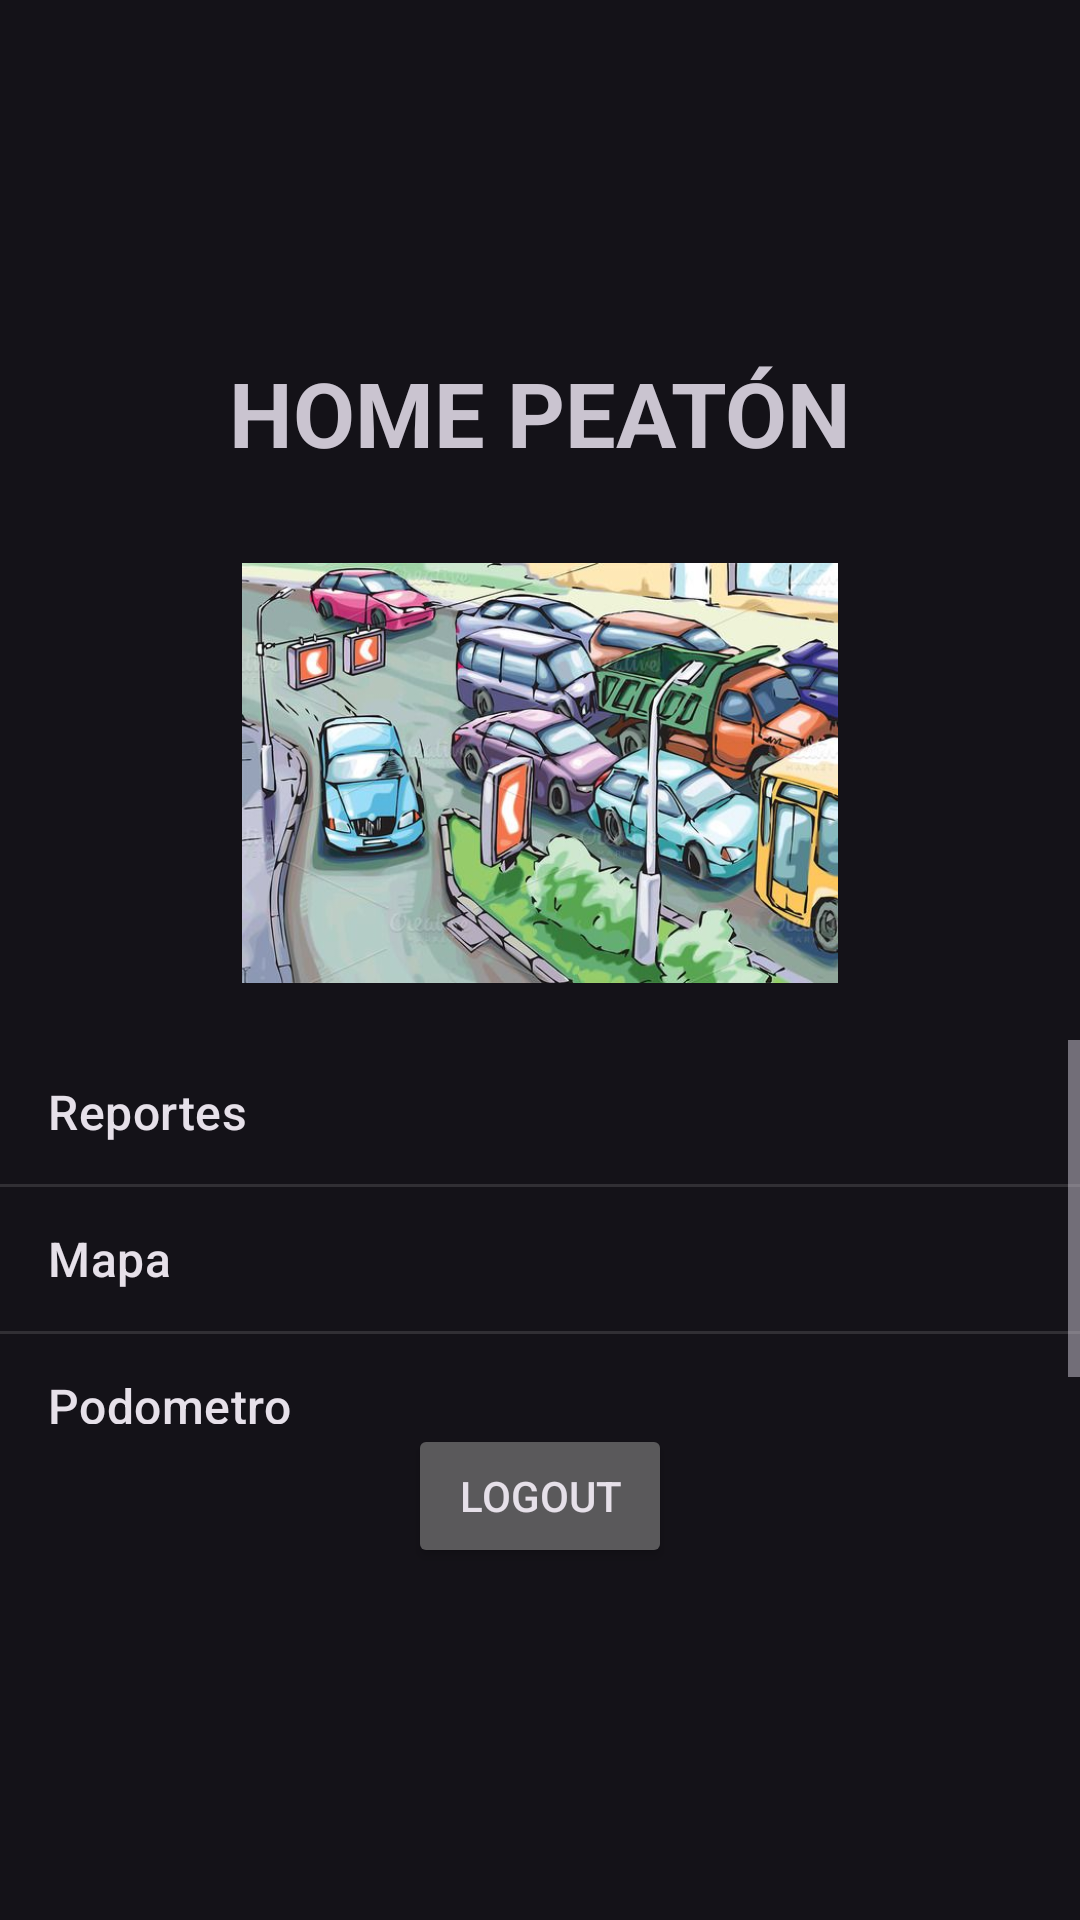

Layout XML and referenced resources for this Android screen:
<!-- AndroidManifest.xml: application theme Theme.Material3.Dark -->
<!-- res/layout/activity_home_peaton.xml -->
<?xml version="1.0" encoding="utf-8"?>
<LinearLayout xmlns:android="http://schemas.android.com/apk/res/android"
    xmlns:app="http://schemas.android.com/apk/res-auto"
    xmlns:tools="http://schemas.android.com/tools"
    android:orientation="vertical"
    android:gravity="center"
    android:layout_width="match_parent"
    android:layout_height="match_parent"
    tools:context=".Home.Home_Peaton"
    >

    <TextView
        android:layout_width="match_parent"
        android:layout_height="wrap_content"
        android:gravity="center"
        android:text="@string/title_peaton"
        android:textSize="30sp"
        android:layout_marginBottom="30dp"
        android:textStyle="bold"
        />

    <ImageView
        android:layout_width="200dp"
        android:layout_height="140dp"
        android:src="@drawable/trafficjam"
        android:contentDescription="LogoApp"
        />

    <TextView
        android:id="@+id/user_details"
        android:layout_width="wrap_content"
        android:layout_height="wrap_content"
        />

    <ListView
        android:id="@+id/lista_opciones"
        android:layout_width="match_parent"
        android:layout_height="128dp"
        android:entries="@array/opciones"
        />

    <Button
        android:text="Logout"
        android:id="@+id/logout"
        android:layout_width="wrap_content"
        android:layout_height="wrap_content"
        />

</LinearLayout>
<!-- resources referenced by this layout -->
<resources>
  <string-array name="opciones">
          <item>Reportes</item>
          <item>Mapa</item>
          <item>Podometro</item>
      </string-array>
  <!-- drawable trafficjam: jpg bitmap (drawable, 66811 bytes) -->
  <string name="title_peaton">HOME PEATÓN</string>
  <style name="Theme.Material3.Dark" parent="Base.Theme.Material3.Dark" />
  <style name="Base.Theme.Material3.Dark" parent="Theme.Material3.DayNight.NoActionBar">
          
          
      </style>
</resources>
